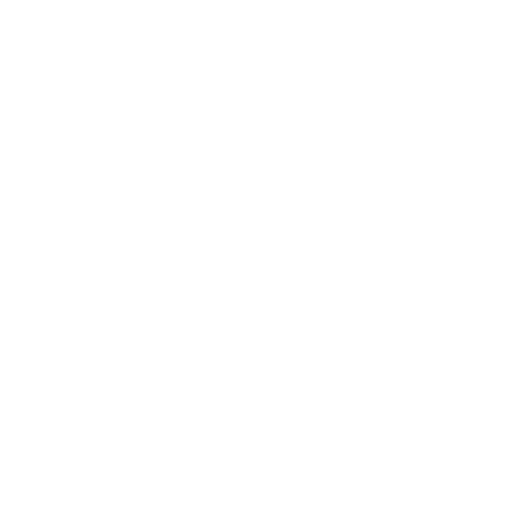
t = 0.00 s
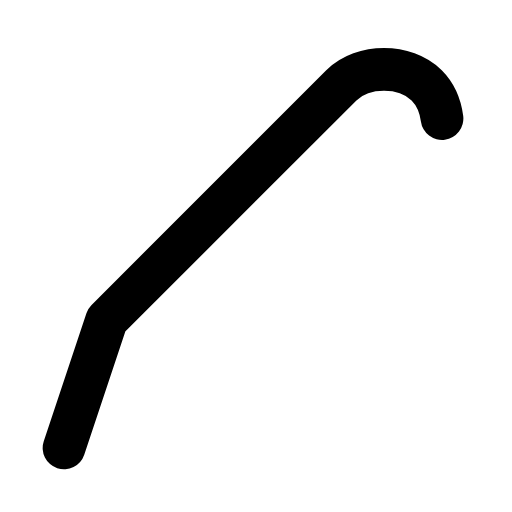
t = 0.30 s
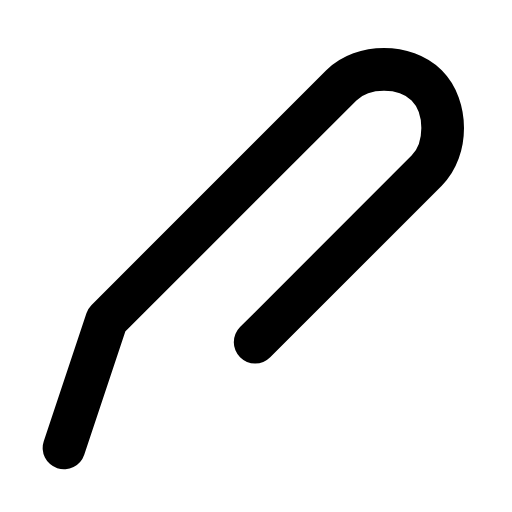
t = 0.45 s
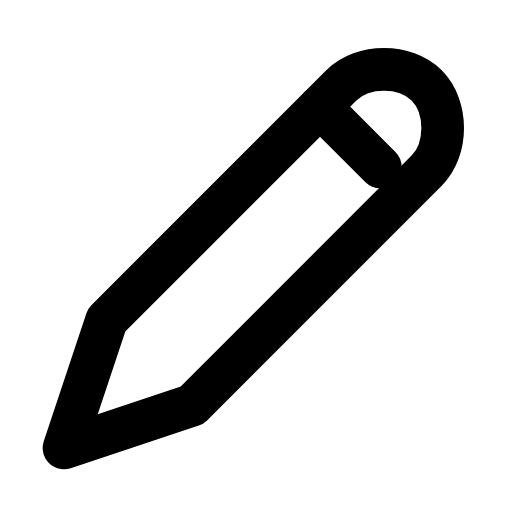
t = 0.70 s
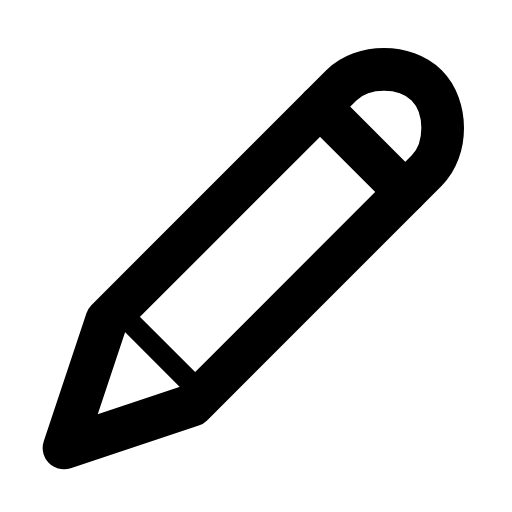
t = 0.90 s
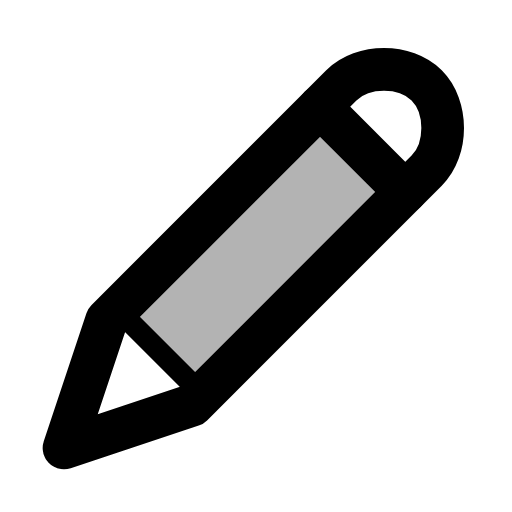
t = 1.15 s

The animated SVG that drew these frames (rendered in a browser with its animation timeline set to each time). Animation: 4 SMIL elements (animate=4); one cycle of 1.15 s.

<svg xmlns="http://www.w3.org/2000/svg" width="24" height="24" viewBox="0 0 24 24"><g fill="none" stroke="currentColor" stroke-linecap="round" stroke-linejoin="round"><g stroke-width="2"><path stroke-dasharray="56" d="M3 21l2 -6l11 -11c1 -1 3 -1 4 0c1 1 1 3 0 4l-11 11l-6 2"><animate fill="freeze" attributeName="stroke-dashoffset" dur="0.6s" values="56;0"/></path><path stroke-dasharray="8" stroke-dashoffset="8" d="M15 5l4 4"><animate fill="freeze" attributeName="stroke-dashoffset" begin="0.6s" dur="0.2s" to="0"/></path></g><path stroke-dasharray="8" stroke-dashoffset="8" d="M6 15l3 3"><animate fill="freeze" attributeName="stroke-dashoffset" begin="0.8s" dur="0.2s" to="0"/></path></g><path fill="currentColor" fill-opacity="0" d="M9 18l9 -9l-3 -3l-9 9l3 3Z"><animate fill="freeze" attributeName="fill-opacity" begin="1s" dur="0.15s" to=".3"/></path></svg>
